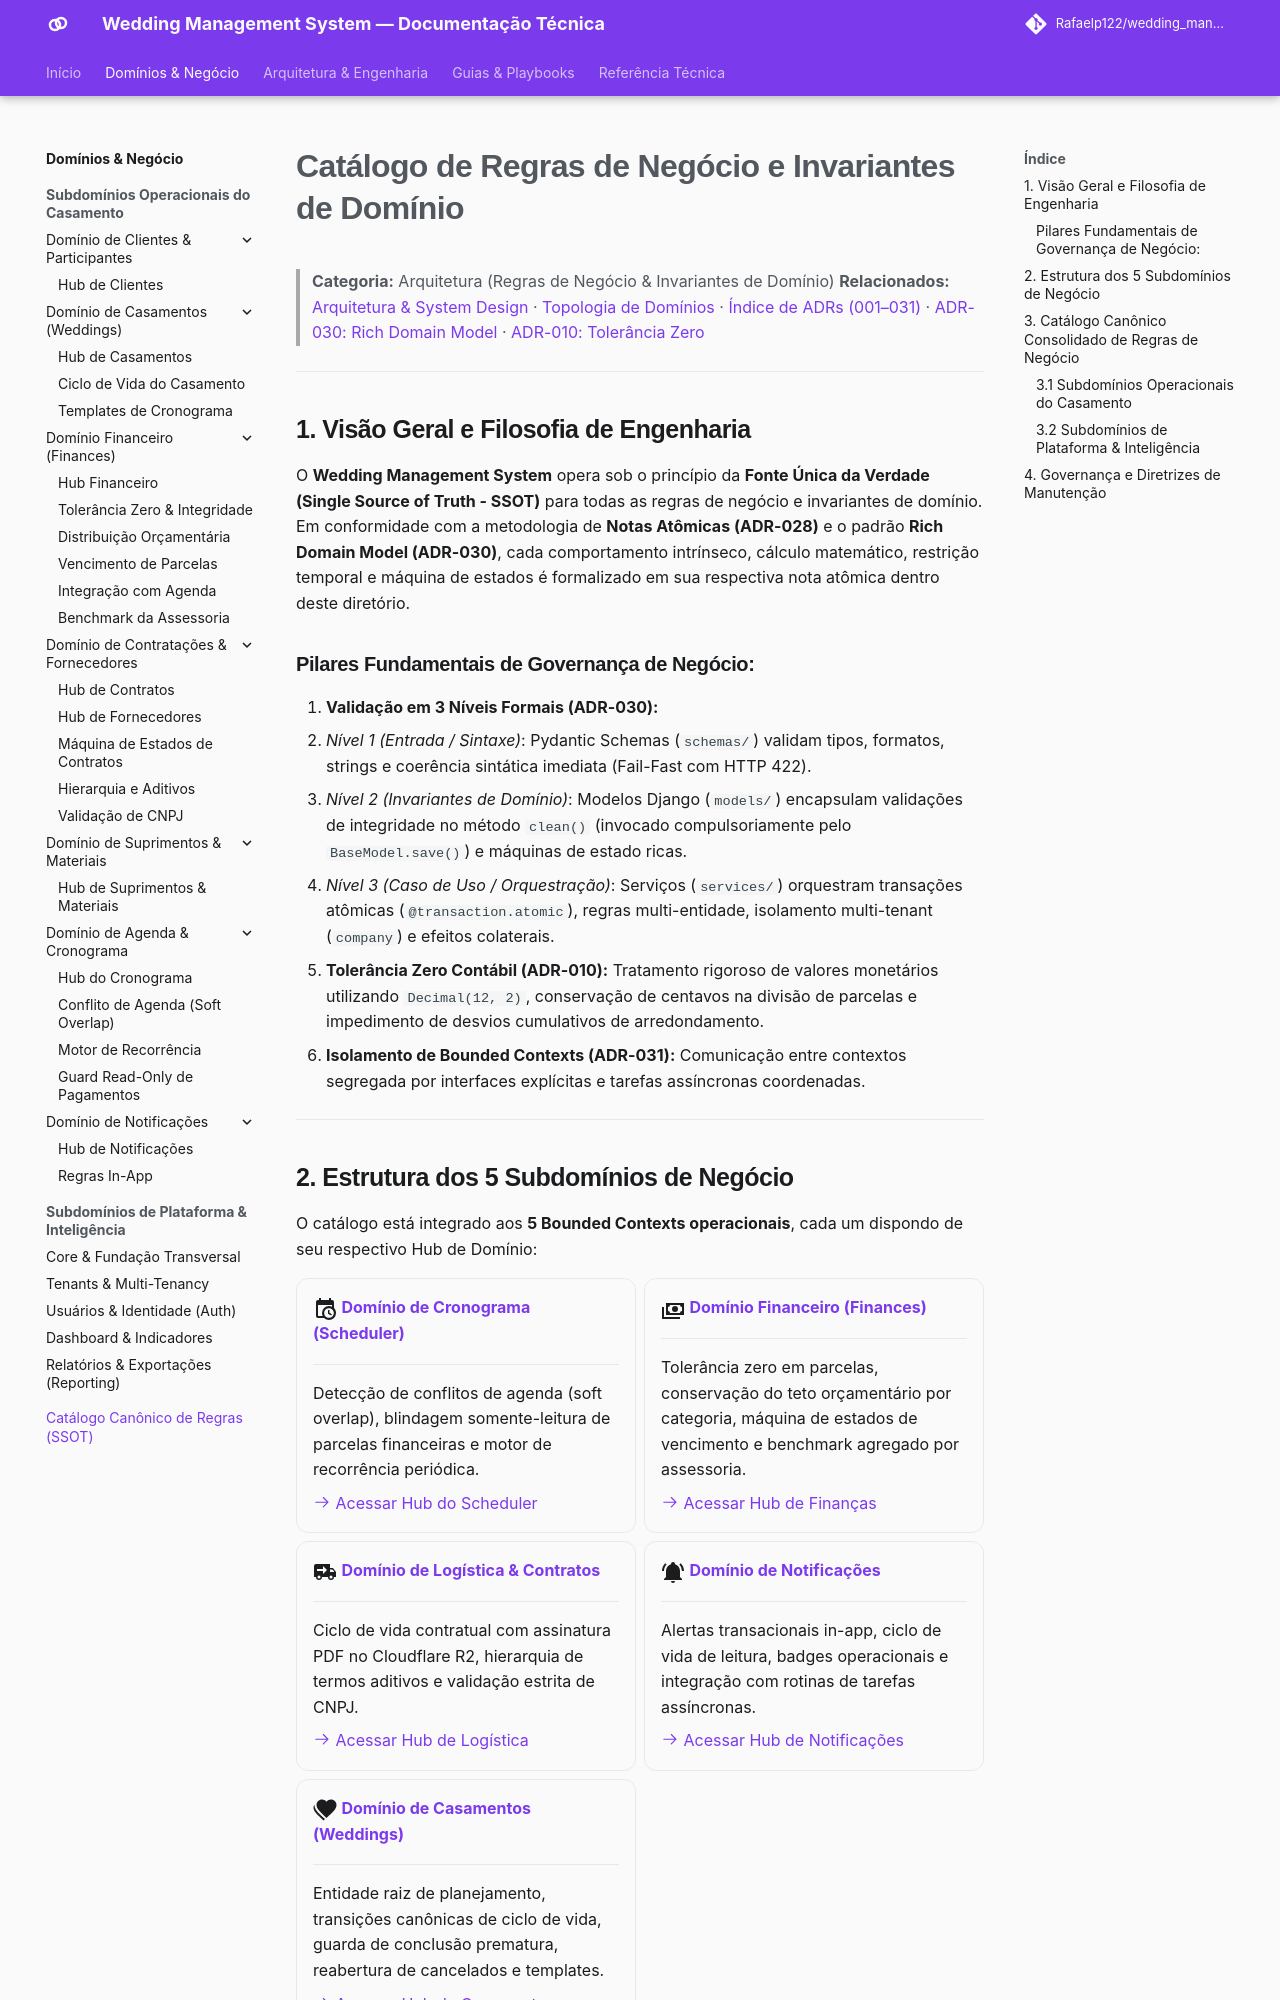

repository: Rafaelp122/wedding_management · page: architecture/business-rules/index.html · generator: mkdocs

# Catálogo de Regras de Negócio e Invariantes de Domínio

> **Categoria:** Arquitetura (Regras de Negócio & Invariantes de Domínio)
> **Relacionados:** [Arquitetura & System Design](../index.md) · [Topologia de Domínios](../domains/index.md) · [Índice de ADRs (001–031)](../adr/README.md) · [ADR-030: Rich Domain Model](../adr/030-rich-domain-model-service-layer.md) · [ADR-010: Tolerância Zero](../adr/010-tolerance-zero.md)

---

## 1. Visão Geral e Filosofia de Engenharia

O **Wedding Management System** opera sob o princípio da **Fonte Única da Verdade (Single Source of Truth - SSOT)** para todas as regras de negócio e invariantes de domínio. Em conformidade com a metodologia de **Notas Atômicas (ADR-028)** e o padrão **Rich Domain Model (ADR-030)**, cada comportamento intrínseco, cálculo matemático, restrição temporal e máquina de estados é formalizado em sua respectiva nota atômica dentro deste diretório.

### Pilares Fundamentais de Governança de Negócio:
1. **Validação em 3 Níveis Formais (ADR-030):**
   - *Nível 1 (Entrada / Sintaxe)*: Pydantic Schemas (`schemas/`) validam tipos, formatos, strings e coerência sintática imediata (Fail-Fast com HTTP 422).
   - *Nível 2 (Invariantes de Domínio)*: Modelos Django (`models/`) encapsulam validações de integridade no método `clean()` (invocado compulsoriamente pelo `BaseModel.save()`) e máquinas de estado ricas.
   - *Nível 3 (Caso de Uso / Orquestração)*: Serviços (`services/`) orquestram transações atômicas (`@transaction.atomic`), regras multi-entidade, isolamento multi-tenant (`company`) e efeitos colaterais.
2. **Tolerância Zero Contábil (ADR-010):** Tratamento rigoroso de valores monetários utilizando `Decimal(12, 2)`, conservação de centavos na divisão de parcelas e impedimento de desvios cumulativos de arredondamento.
3. **Isolamento de Bounded Contexts (ADR-031):** Comunicação entre contextos segregada por interfaces explícitas e tarefas assíncronas coordenadas.

---

## 2. Estrutura dos 5 Subdomínios de Negócio

O catálogo está integrado aos **5 Bounded Contexts operacionais**, cada um dispondo de seu respectivo Hub de Domínio:

<div class="grid cards" markdown>

-   :material-calendar-clock:{ .lg .middle } **[Domínio de Cronograma (Scheduler)](../domains/scheduler-domain.md)**

    ---

    Detecção de conflitos de agenda (soft overlap), blindagem somente-leitura de parcelas financeiras e motor de recorrência periódica.

    [:octicons-arrow-right-24: Acessar Hub do Scheduler](../domains/scheduler-domain.md)

-   :material-cash-multiple:{ .lg .middle } **[Domínio Financeiro (Finances)](../domains/finances-domain.md)**

    ---

    Tolerância zero em parcelas, conservação do teto orçamentário por categoria, máquina de estados de vencimento e benchmark agregado por assessoria.

    [:octicons-arrow-right-24: Acessar Hub de Finanças](../domains/finances-domain.md)

-   :material-truck-delivery:{ .lg .middle } **[Domínio de Logística & Contratos](../domains/logistics-domain.md)**

    ---

    Ciclo de vida contratual com assinatura PDF no Cloudflare R2, hierarquia de termos aditivos e validação estrita de CNPJ.

    [:octicons-arrow-right-24: Acessar Hub de Logística](../domains/logistics-domain.md)

-   :material-bell-ring:{ .lg .middle } **[Domínio de Notificações](../domains/notifications-domain.md)**

    ---

    Alertas transacionais in-app, ciclo de vida de leitura, badges operacionais e integração com rotinas de tarefas assíncronas.

    [:octicons-arrow-right-24: Acessar Hub de Notificações](../domains/notifications-domain.md)

-   :material-heart-multiple:{ .lg .middle } **[Domínio de Casamentos (Weddings)](../domains/weddings-domain.md)**

    ---

    Entidade raiz de planejamento, transições canônicas de ciclo de vida, guarda de conclusão prematura, reabertura de cancelados e templates.

    [:octicons-arrow-right-24: Acessar Hub de Casamentos](../domains/weddings-domain.md)

</div>

---

## 3. Catálogo Canônico Consolidado de Regras de Negócio
